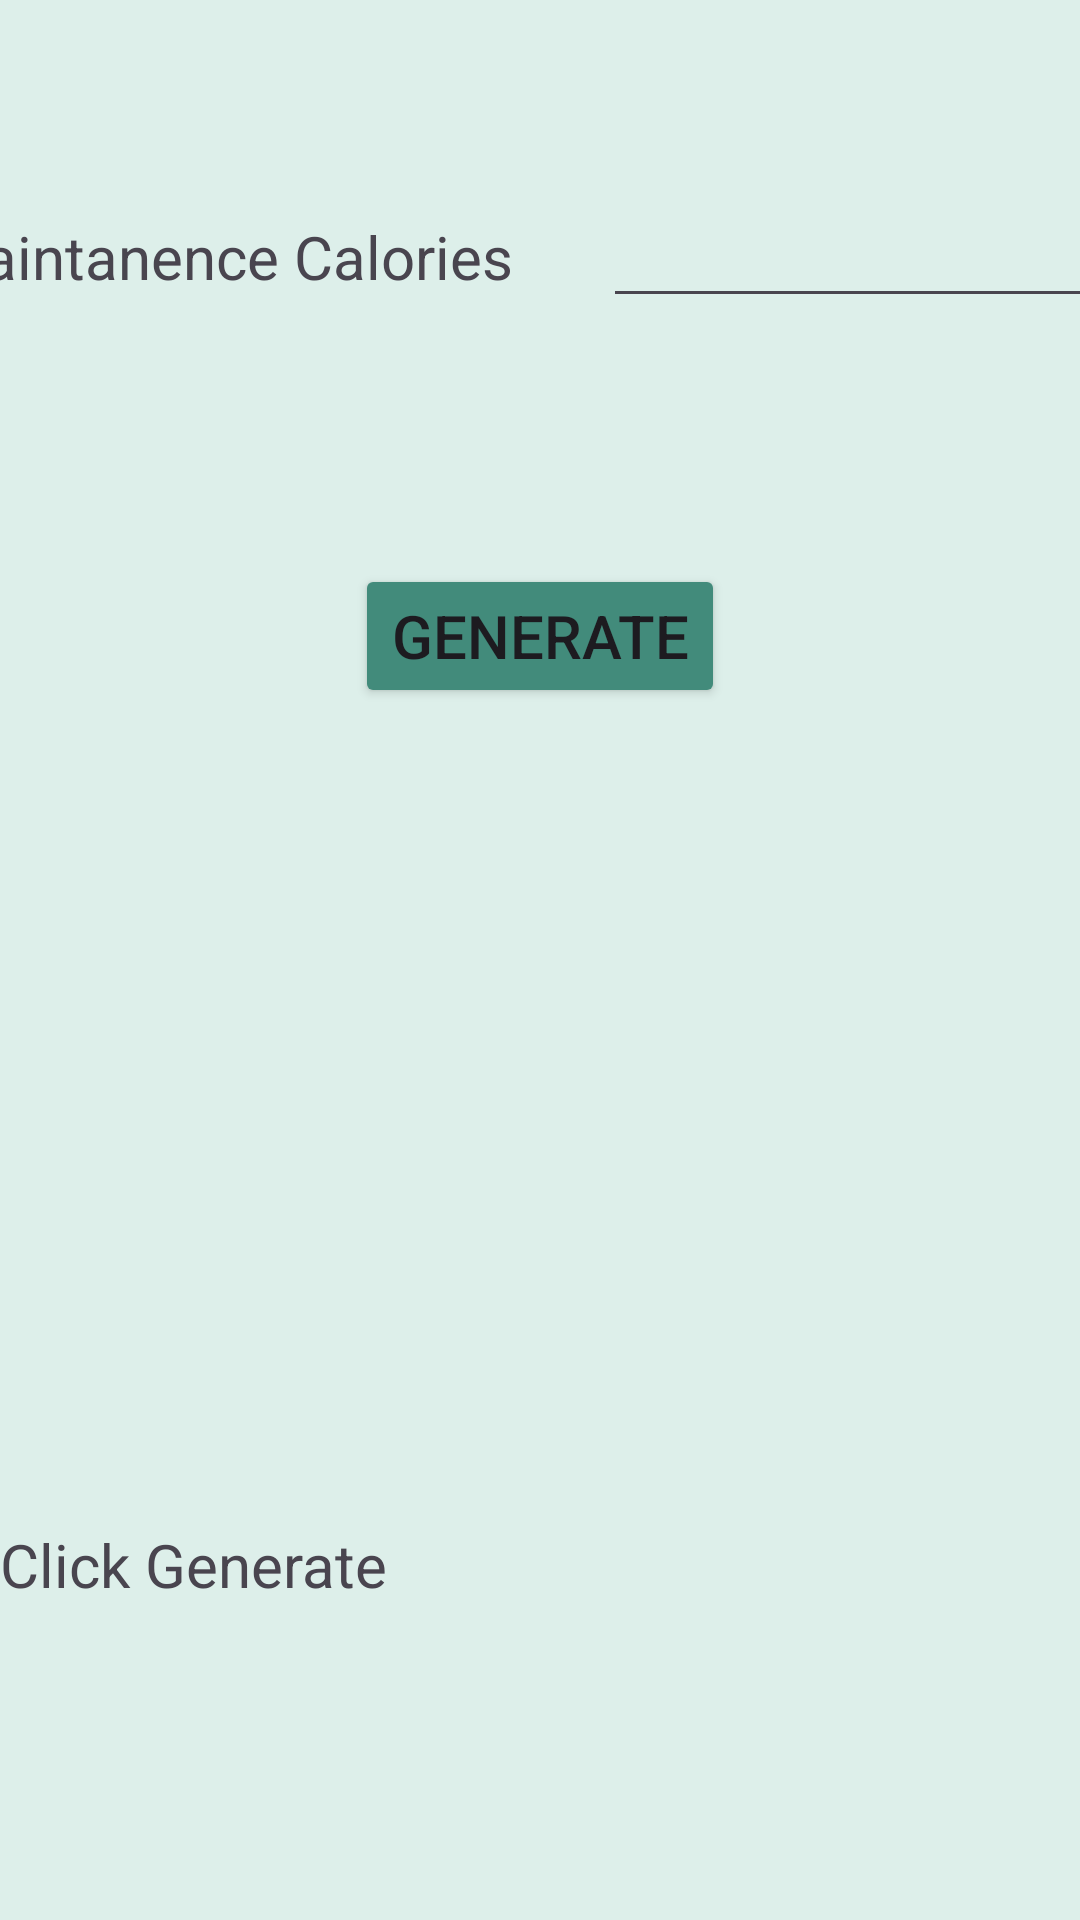

Android layout source for this screen:
<!-- AndroidManifest.xml: application theme Theme.Fitness_Tracker -->
<!-- res/layout/activity_diet.xml -->
<?xml version="1.0" encoding="utf-8"?>
<androidx.constraintlayout.widget.ConstraintLayout xmlns:android="http://schemas.android.com/apk/res/android"
    xmlns:app="http://schemas.android.com/apk/res-auto"
    xmlns:tools="http://schemas.android.com/tools"
    android:id="@+id/main"
    android:layout_width="match_parent"
    android:layout_height="match_parent"
    android:background="@color/prim"
    tools:context=".Diet">

    <LinearLayout
        android:id="@+id/linearLayout"
        android:layout_width="406dp"
        android:layout_height="163dp"
        android:layout_marginTop="4dp"
        android:orientation="horizontal"
        app:layout_constraintEnd_toEndOf="parent"
        app:layout_constraintStart_toStartOf="parent"
        app:layout_constraintTop_toTopOf="parent">

        <TextView
            android:id="@+id/cals"
            android:layout_width="wrap_content"
            android:layout_height="wrap_content"
            android:layout_gravity="center_vertical"
            android:text="Maintanence Calories"
            android:textSize="20dp" />

        <EditText
            android:id="@+id/num"
            android:layout_width="wrap_content"
            android:layout_height="wrap_content"
            android:layout_gravity="center_vertical"
            android:layout_marginLeft="30dp"
            android:layout_weight="1"
            android:ems="10"
            android:inputType="numberSigned" />
    </LinearLayout>

    <Button
        android:id="@+id/generate"
        android:layout_width="wrap_content"
        android:layout_height="wrap_content"
        android:layout_marginTop="188dp"
        android:backgroundTint="@color/sec"
        android:text="Generate"
        android:textSize="20dp"
        app:layout_constraintEnd_toEndOf="parent"
        app:layout_constraintStart_toStartOf="parent"
        app:layout_constraintTop_toTopOf="parent" />

    <ScrollView
        android:id="@+id/scrollView2"
        android:layout_width="match_parent"
        android:layout_height="500dp"
        android:layout_marginTop="248dp"
        app:layout_constraintStart_toStartOf="parent"
        app:layout_constraintTop_toTopOf="parent">

        <LinearLayout
            android:layout_width="match_parent"
            android:layout_height="wrap_content"
            android:layout_marginTop="260dp"
            android:orientation="vertical">

            <TextView
                android:id="@+id/res"
                android:layout_width="wrap_content"
                android:layout_height="match_parent"
                android:scrollbars="vertical"
                android:text="Click Generate"
                android:textSize="20dp" />
        </LinearLayout>
    </ScrollView>

</androidx.constraintlayout.widget.ConstraintLayout>
<!-- resources referenced by this layout -->
<resources>
  <color name="prim">#DDEFEA</color>
  <color name="sec">#428B7B</color>
  <style name="Theme.Fitness_Tracker" parent="Base.Theme.Fitness_Tracker" />
  <style name="Base.Theme.Fitness_Tracker" parent="Theme.Material3.DayNight.NoActionBar">
          
          
      </style>
</resources>
